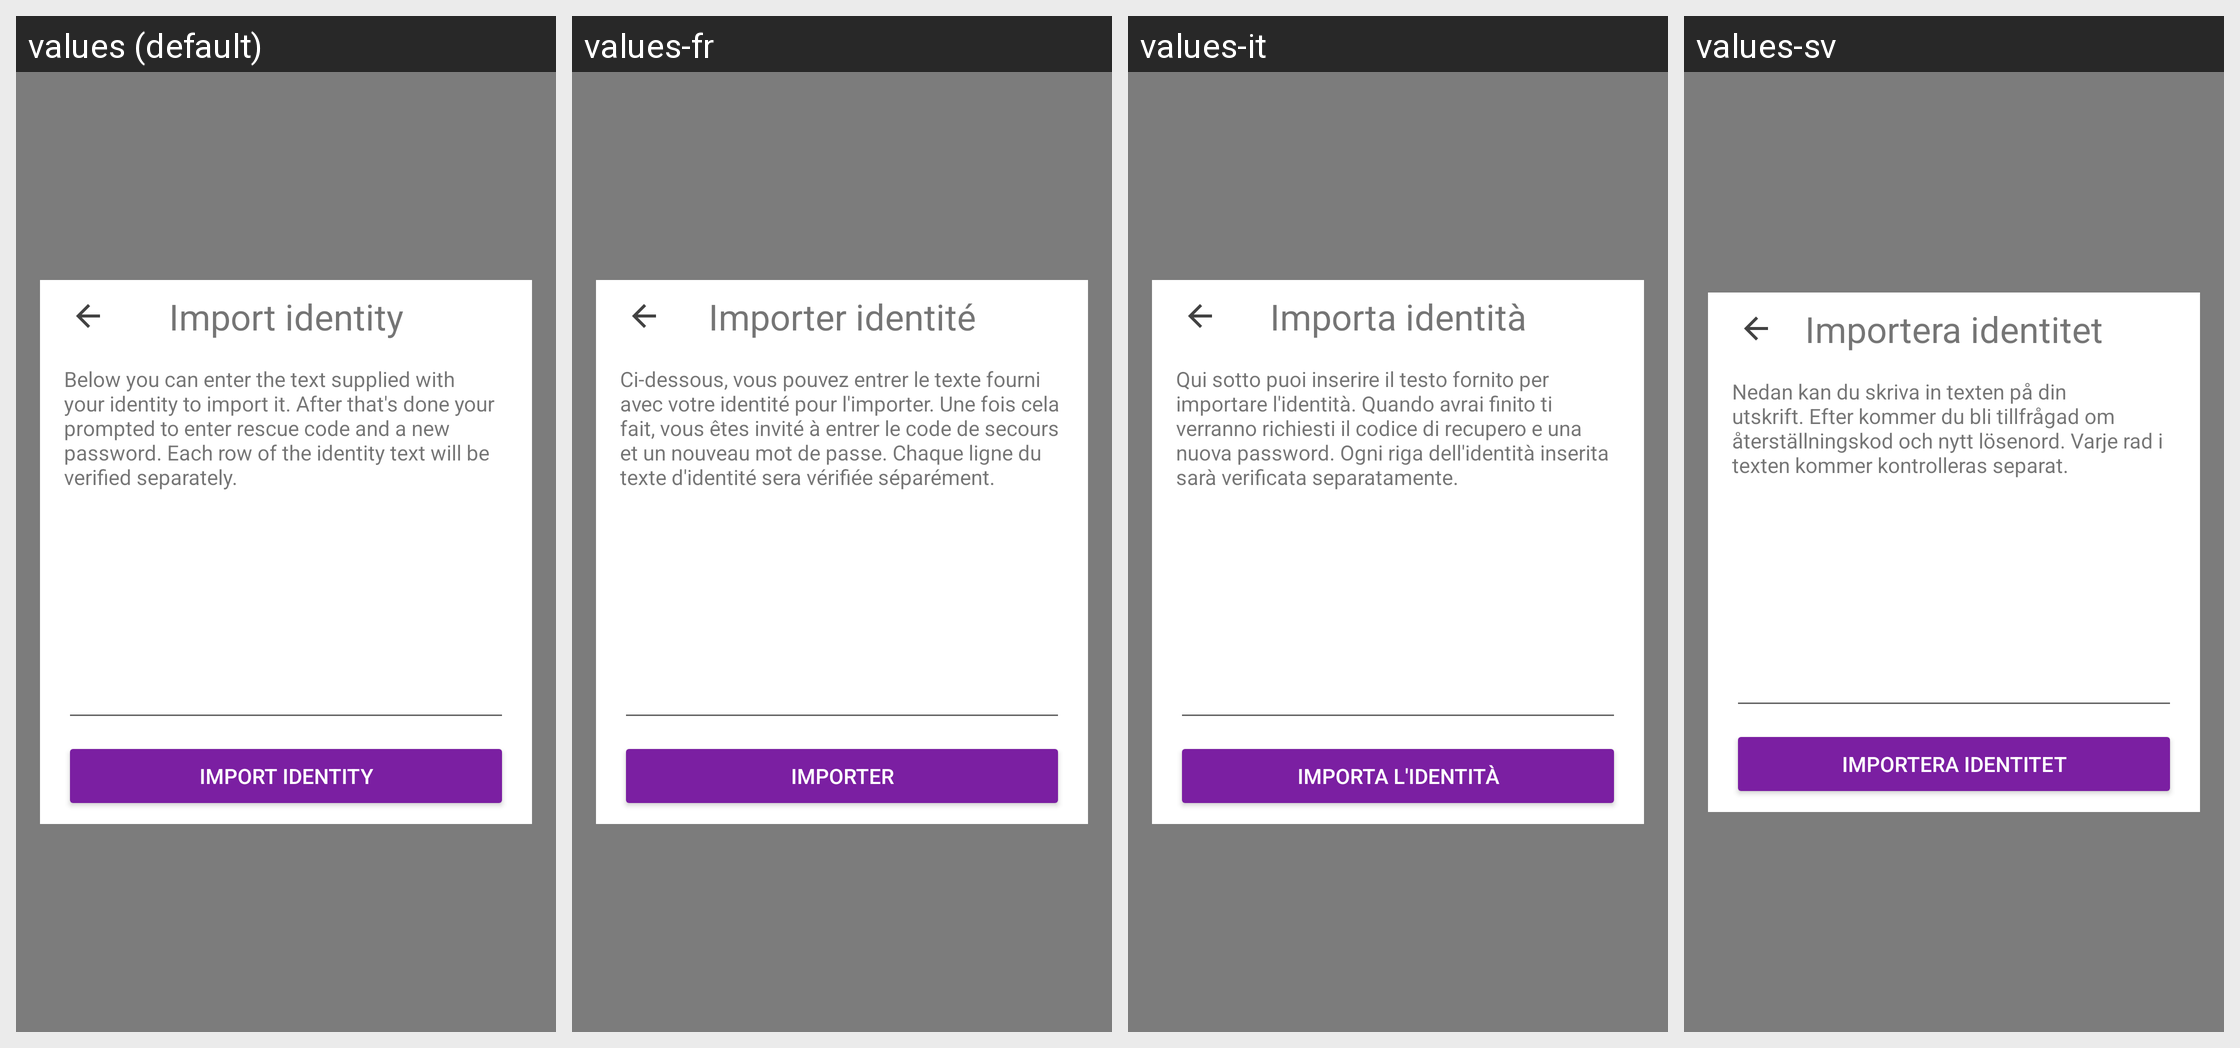

This grid shows one Android layout under several languages. Give, for every string resource on the screen, its name, the default text and each shown locale's text.
Android screen res/layout/fragment_text_import.xml rendered under 4 locales, left to right: values (default), values-fr, values-it, values-sv. Device: Nexus 5 (rendered at 1080×1920; each locale shown at half size, 540×960, under a caption strip naming it); theme AppTheme.
Other locales in the repository, not shown: values-ar, values-ca, values-cs, values-de, values-es, values-fi, values-he, values-hi, values-hu, values-id, values-ja, values-ko, values-nl, values-no, values-pl, values-pt, values-ru, values-sl, values-zh.
Strings drawn on this screen, with the default value and each locale's value (text and hints the layout hard-codes, and strings that could not be matched under every locale, appear in the picture but are not listed):

import_title
  values: Import identity
  values-fr: Importer identité
  values-it: Importa identità
  values-sv: Importera identitet

import_text_message
  values: Below you can enter the text supplied with your identity to import it. After that's done your prompted to enter rescue code and a new password. Each row of the identity text will be verified separately.
  values-fr: Ci-dessous, vous pouvez entrer le texte fourni avec votre identité pour l'importer. Une fois cela fait, vous êtes invité à entrer le code de secours et un nouveau mot de passe. Chaque ligne du texte d'identité sera vérifiée séparément.
  values-it: Qui sotto puoi inserire il testo fornito per importare l'identità. Quando avrai finito ti verranno richiesti il codice di recupero e una nuova password. Ogni riga dell'identità inserita sarà verificata separatamente.
  values-sv: Nedan kan du skriva in texten på din utskrift. Efter kommer du bli tillfrågad om återställningskod och nytt lösenord. Varje rad i texten kommer kontrolleras separat.

button_import_identity
  values: Import identity
  values-fr: Importer
  values-it: Importa l'identità
  values-sv: Importera identitet
